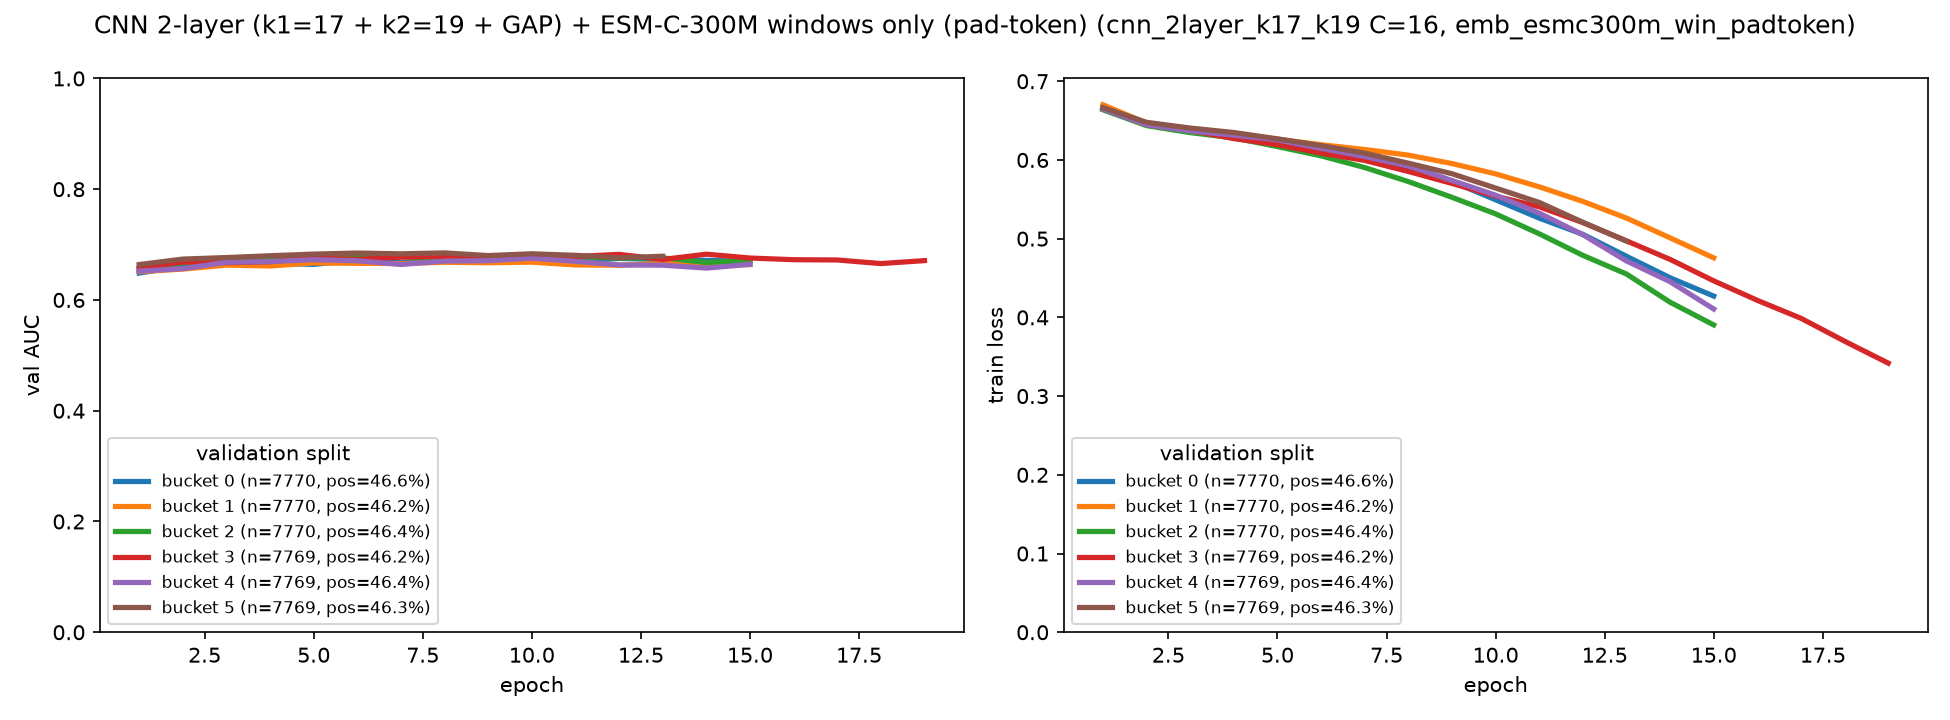

Data behind this chart, as committed beside it:
bucket, epoch, train_loss, val_auc
0, 1, 0.6661, 0.6485
0, 2, 0.6462, 0.6609
0, 3, 0.6382, 0.6679
0, 4, 0.6302, 0.6663
0, 5, 0.6219, 0.6642
0, 6, 0.6133, 0.6722
0, 7, 0.6007, 0.6673
0, 8, 0.5862, 0.6726
0, 9, 0.5726, 0.6739
0, 10, 0.5494, 0.6779
0, 11, 0.5261, 0.6697
0, 12, 0.5055, 0.675
0, 13, 0.4776, 0.6729
0, 14, 0.4503, 0.6715
0, 15, 0.4271, 0.6696
1, 1, 0.6701, 0.651
1, 2, 0.6469, 0.6557
1, 3, 0.6396, 0.6629
1, 4, 0.6328, 0.6613
1, 5, 0.6264, 0.6668
1, 6, 0.6194, 0.6661
1, 7, 0.6133, 0.6657
1, 8, 0.6061, 0.668
1, 9, 0.5954, 0.6671
1, 10, 0.5823, 0.6683
1, 11, 0.5659, 0.6632
1, 12, 0.5473, 0.6627
1, 13, 0.5262, 0.6658
1, 14, 0.501, 0.6644
1, 15, 0.4756, 0.6638
2, 1, 0.6637, 0.6565
2, 2, 0.6436, 0.6671
2, 3, 0.6347, 0.6682
2, 4, 0.628, 0.6762
2, 5, 0.6169, 0.6762
2, 6, 0.6052, 0.6777
2, 7, 0.5903, 0.678
2, 8, 0.5725, 0.6747
2, 9, 0.5526, 0.6794
2, 10, 0.5315, 0.6802
2, 11, 0.5062, 0.6775
2, 12, 0.4788, 0.6755
2, 13, 0.4551, 0.6761
2, 14, 0.4193, 0.6676
2, 15, 0.3904, 0.671
3, 1, 0.6651, 0.6578
3, 2, 0.6449, 0.6686
3, 3, 0.6375, 0.6673
3, 4, 0.6271, 0.669
3, 5, 0.6194, 0.6757
3, 6, 0.6087, 0.6731
3, 7, 0.5994, 0.6773
3, 8, 0.5854, 0.6788
3, 9, 0.5702, 0.6723
3, 10, 0.554, 0.6805
3, 11, 0.5405, 0.6785
3, 12, 0.5204, 0.6823
3, 13, 0.4973, 0.6731
3, 14, 0.4737, 0.6826
3, 15, 0.4464, 0.6757
... 32 more rows
